Dataset: training_data (GitHub, JmePRE/parkinsonDetectionSplash). Classes: healthy, Parkinson.

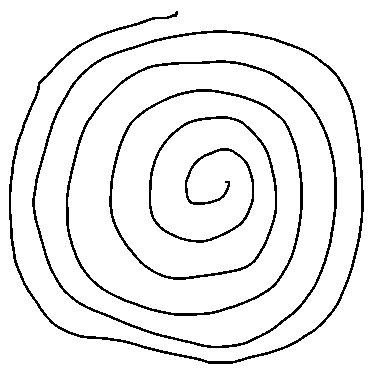
Label: healthy

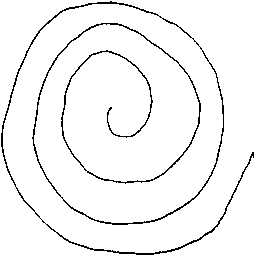
Label: Parkinson

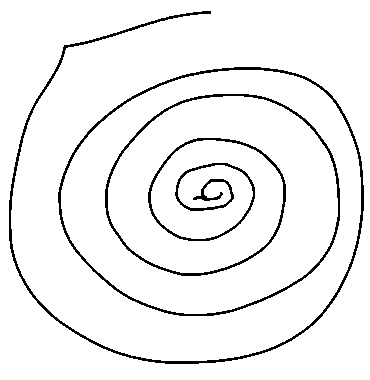
Label: healthy

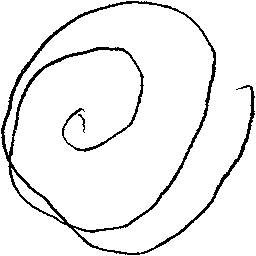
Label: Parkinson

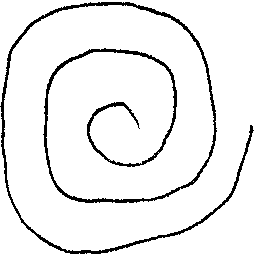
Label: healthy

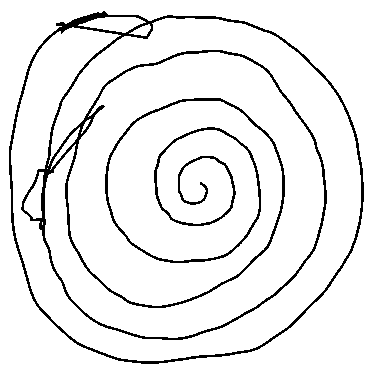
Label: Parkinson
